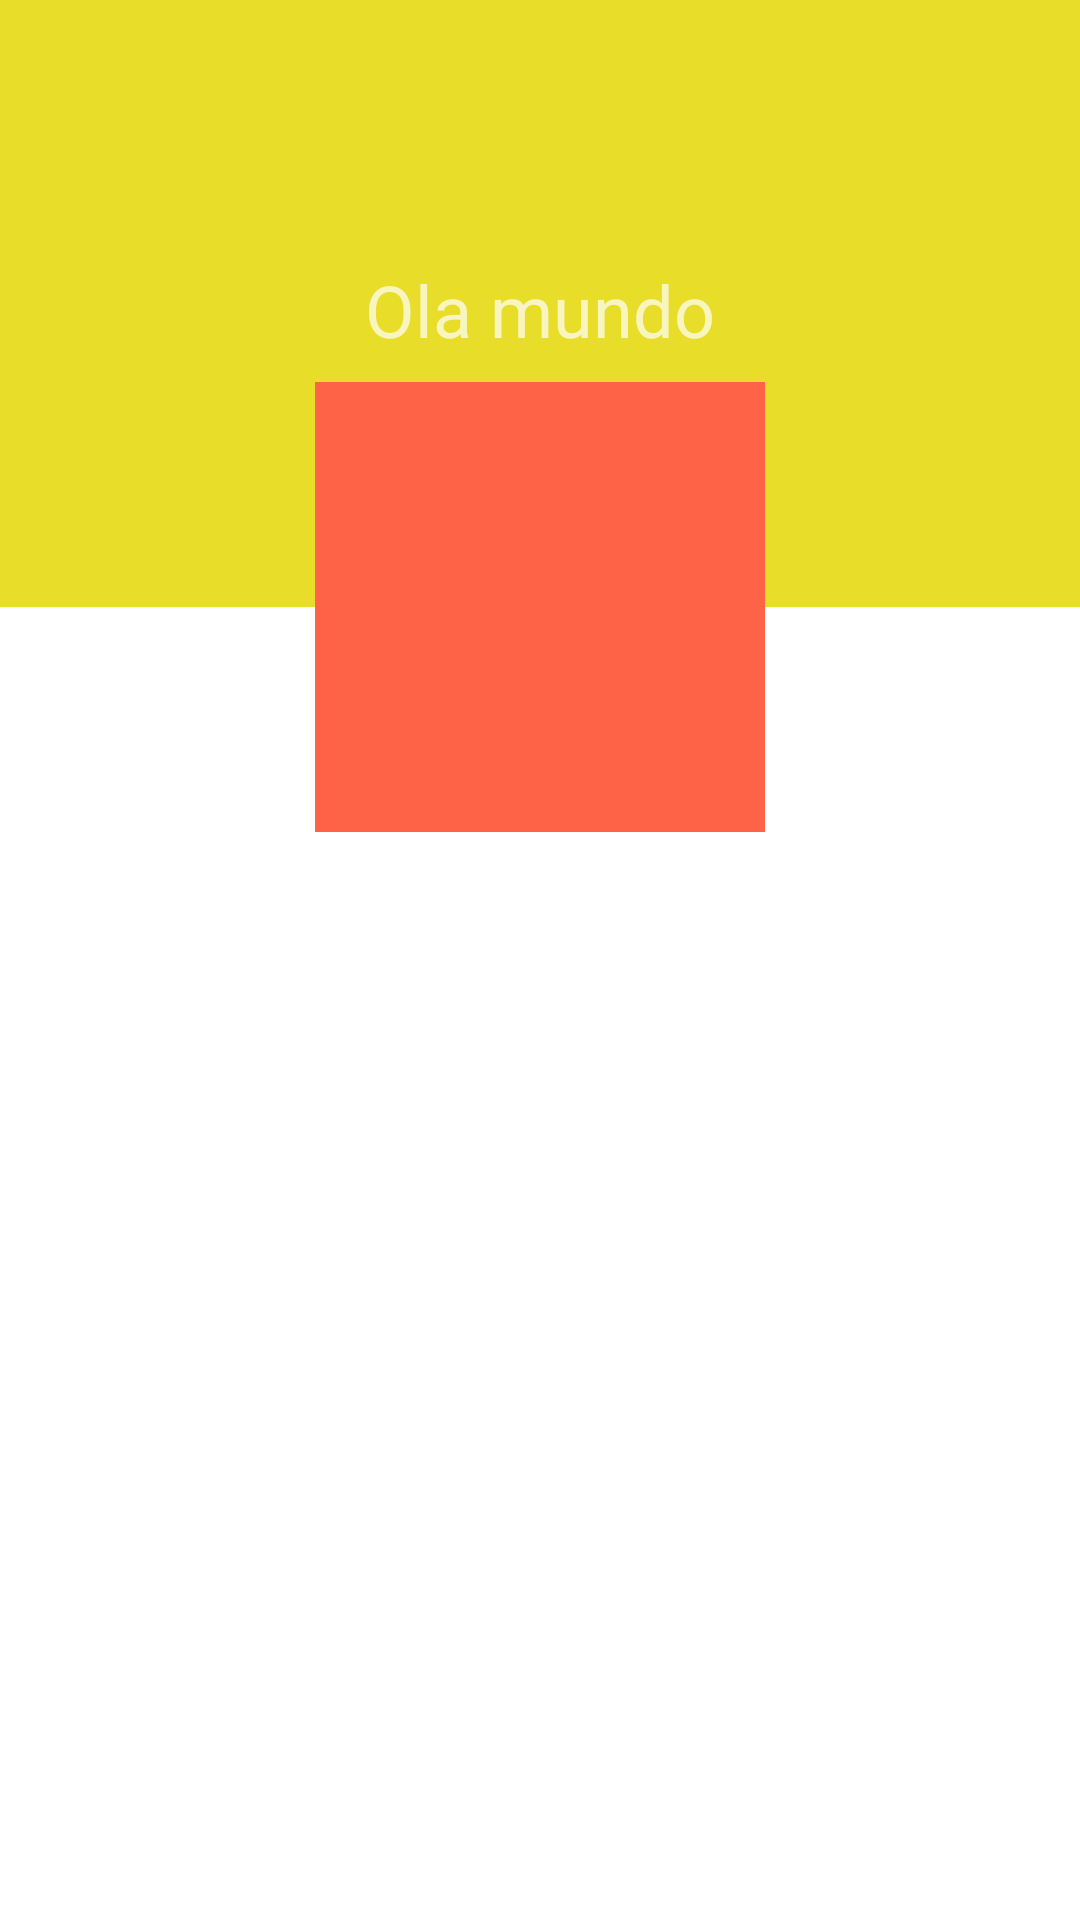

Produce the Android XML layout that renders to this screen, including the resource entries it uses.
<!-- AndroidManifest.xml: application theme Theme.MyApp -->
<!-- res/layout/end_motion_extended_card_sample.xml -->
<?xml version="1.0" encoding="utf-8"?>
<androidx.coordinatorlayout.widget.CoordinatorLayout xmlns:android="http://schemas.android.com/apk/res/android"
    xmlns:app="http://schemas.android.com/apk/res-auto"
    android:layout_width="match_parent"
    android:layout_height="match_parent">


    <com.google.android.material.appbar.AppBarLayout
        android:layout_width="match_parent"
        android:layout_height="wrap_content"
        android:background="@android:color/transparent"
        android:theme="@style/ThemeOverlay.AppCompat.Dark.ActionBar">

        <com.google.android.material.appbar.CollapsingToolbarLayout
            android:layout_width="match_parent"
            android:layout_height="wrap_content"
            android:layout_gravity="center"
            app:contentScrim="?attr/colorPrimary"
            app:expandedTitleMarginEnd="64dp"
            app:expandedTitleMarginStart="48dp"
            app:layout_scrollFlags="scroll|exitUntilCollapsed|snap">

            <androidx.constraintlayout.widget.ConstraintLayout
                android:layout_width="match_parent"
                android:layout_height="wrap_content">

                <ImageView
                    android:id="@+id/main_album_card"
                    android:layout_width="match_parent"
                    android:layout_height="0dp"
                    android:background="@color/sunflower"
                    android:transitionName="album_card"
                    app:layout_constraintDimensionRatio="16:9"
                    app:layout_constraintEnd_toEndOf="parent"
                    app:layout_constraintStart_toStartOf="parent"
                    app:layout_constraintTop_toTopOf="parent" />

                <TextView
                    android:id="@+id/album_track_name"
                    android:layout_width="wrap_content"
                    android:layout_height="wrap_content"
                    android:layout_marginBottom="8dp"
                    android:text="Ola mundo"
                    android:textSize="24sp"
                    app:layout_constraintBottom_toTopOf="@id/main_album_cover"
                    app:layout_constraintEnd_toEndOf="@id/main_album_cover"
                    app:layout_constraintStart_toStartOf="@id/main_album_cover" />

                <ImageView
                    android:id="@+id/main_album_cover"
                    android:layout_width="150dp"
                    android:layout_height="150dp"
                    android:background="@color/tomato"
                    android:transitionName="album_cover"
                    app:layout_constraintBottom_toBottomOf="@id/main_album_card"
                    app:layout_constraintEnd_toEndOf="parent"
                    app:layout_constraintHorizontal_bias="0.5"
                    app:layout_constraintStart_toStartOf="parent"
                    app:layout_constraintTop_toBottomOf="@id/main_album_card" />
            </androidx.constraintlayout.widget.ConstraintLayout>

            <androidx.appcompat.widget.Toolbar
                android:id="@+id/toolbar"
                android:layout_width="match_parent"
                android:layout_height="wrap_content"
                app:layout_collapseMode="pin" />

        </com.google.android.material.appbar.CollapsingToolbarLayout>

    </com.google.android.material.appbar.AppBarLayout>

</androidx.coordinatorlayout.widget.CoordinatorLayout>
<!-- resources referenced by this layout -->
<resources>
  <color name="sunflower">#E8DE2A</color>
  <color name="tomato">#ff6347</color>
  <style name="Theme.MyApp" parent="Theme.MaterialComponents.Light.NoActionBar">
          
          <item name="colorPrimary">@color/colorPrimary</item>
          <item name="colorPrimaryDark">@color/colorPrimaryDark</item>
          <item name="colorAccent">@color/colorAccent</item>
      </style>
  <color name="colorPrimary">#6200EE</color>
  <color name="colorPrimaryDark">#3700B3</color>
  <color name="colorAccent">#03DAC5</color>
</resources>
